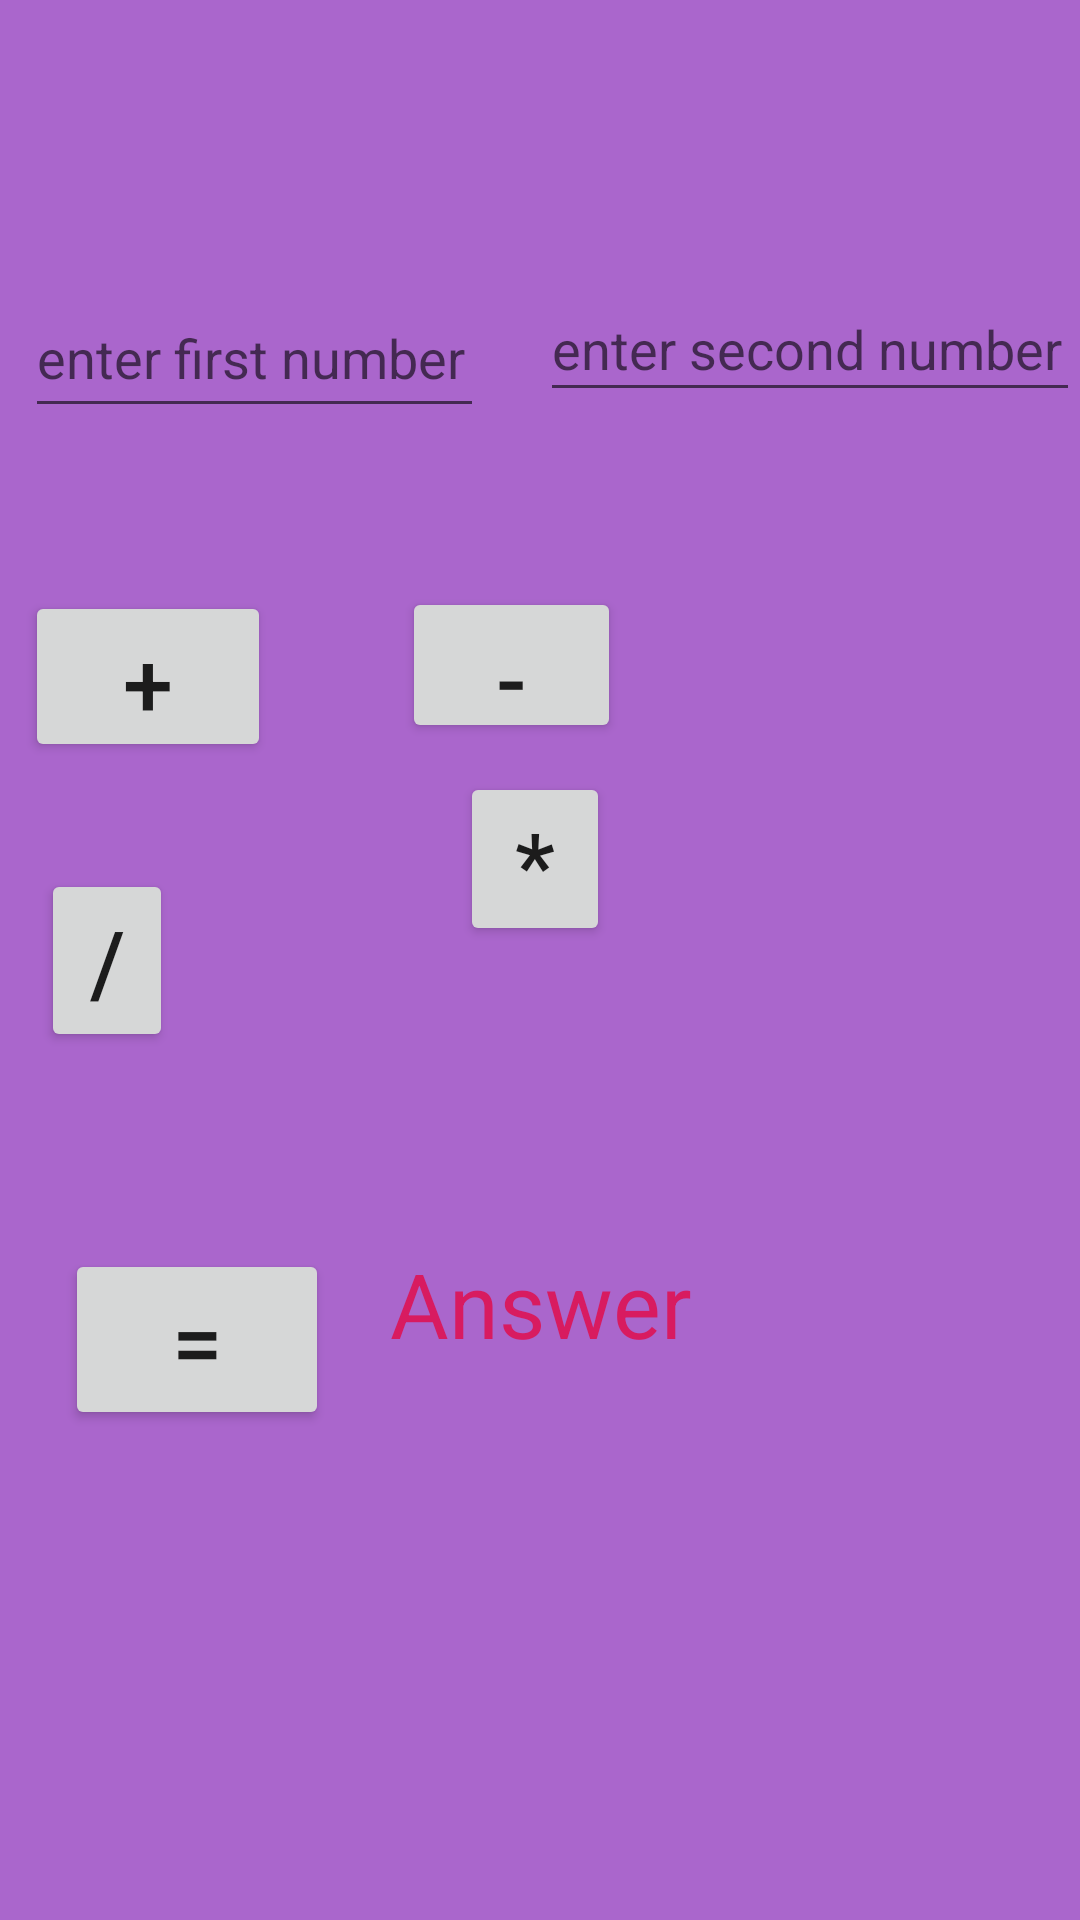

This screen was rendered from an Android layout file. Write that file and the resources it references.
<!-- AndroidManifest.xml: application theme Theme.Afatercalc -->
<!-- res/layout/activity_calculator.xml -->
<?xml version="1.0" encoding="utf-8"?>
<androidx.constraintlayout.widget.ConstraintLayout xmlns:android="http://schemas.android.com/apk/res/android"
    xmlns:app="http://schemas.android.com/apk/res-auto"
    xmlns:tools="http://schemas.android.com/tools"
    android:layout_width="match_parent"
    android:layout_height="match_parent"
    android:background="@android:color/holo_purple"
    tools:context=".CalculatorActivity">

    <TextView
        android:id="@+id/txt_Answer"
        android:layout_width="120dp"
        android:layout_height="48dp"
        android:hint="Enter first number"
        android:text="Answer"
        android:textColor="#D81B60"
        android:textSize="30sp"
        app:layout_constraintBottom_toBottomOf="parent"
        app:layout_constraintEnd_toEndOf="parent"
        app:layout_constraintHorizontal_bias="0.542"
        app:layout_constraintStart_toStartOf="parent"
        app:layout_constraintTop_toTopOf="parent"
        app:layout_constraintVertical_bias="0.7" />

    <EditText
        android:id="@+id/txt_first"
        android:layout_width="153dp"
        android:layout_height="50dp"
        android:ems="10"
        android:hint="enter first number"
        android:inputType="number"
        app:layout_constraintBottom_toBottomOf="parent"
        app:layout_constraintEnd_toEndOf="parent"
        app:layout_constraintHorizontal_bias="0.04"
        app:layout_constraintStart_toStartOf="parent"
        app:layout_constraintTop_toTopOf="parent"
        app:layout_constraintVertical_bias="0.157" />

    <EditText
        android:id="@+id/txt_second"
        android:layout_width="180dp"
        android:layout_height="45dp"
        android:ems="10"
        android:hint="enter second number"
        android:inputType="number"
        app:layout_constraintBottom_toBottomOf="parent"
        app:layout_constraintEnd_toEndOf="parent"
        app:layout_constraintHorizontal_bias="1.0"
        app:layout_constraintStart_toStartOf="parent"
        app:layout_constraintTop_toTopOf="parent"
        app:layout_constraintVertical_bias="0.155" />

    <Button
        android:id="@+id/btn_add"
        android:layout_width="82dp"
        android:layout_height="57dp"
        android:text="+"
        android:textSize="30sp"
        app:layout_constraintBottom_toBottomOf="parent"
        app:layout_constraintEnd_toEndOf="parent"
        app:layout_constraintHorizontal_bias="0.03"
        app:layout_constraintStart_toStartOf="parent"
        app:layout_constraintTop_toTopOf="parent"
        app:layout_constraintVertical_bias="0.338" />

    <Button
        android:id="@+id/btn_sub"
        android:layout_width="73dp"
        android:layout_height="52dp"
        android:text="-"
        android:textSize="30sp"
        app:layout_constraintBottom_toBottomOf="parent"
        app:layout_constraintEnd_toEndOf="parent"
        app:layout_constraintHorizontal_bias="0.467"
        app:layout_constraintStart_toStartOf="parent"
        app:layout_constraintTop_toTopOf="parent"
        app:layout_constraintVertical_bias="0.333" />

    <Button
        android:id="@+id/btn_mult"
        android:layout_width="50dp"
        android:layout_height="58dp"
        android:text="*"
        android:textSize="30sp"
        app:layout_constraintBottom_toBottomOf="parent"
        app:layout_constraintEnd_toEndOf="parent"
        app:layout_constraintHorizontal_bias="0.495"
        app:layout_constraintStart_toStartOf="parent"
        app:layout_constraintTop_toTopOf="parent"
        app:layout_constraintVertical_bias="0.442" />

    <Button
        android:id="@+id/btn_div"
        android:layout_width="44dp"
        android:layout_height="61dp"
        android:text="/"
        android:textSize="30sp"
        app:layout_constraintBottom_toBottomOf="parent"
        app:layout_constraintEnd_toEndOf="parent"
        app:layout_constraintHorizontal_bias="0.043"
        app:layout_constraintStart_toStartOf="parent"
        app:layout_constraintTop_toTopOf="parent" />

    <Button
        android:id="@+id/btn_equals"
        android:layout_width="wrap_content"
        android:layout_height="wrap_content"
        android:text="="
        android:textSize="30sp"
        app:layout_constraintBottom_toBottomOf="parent"
        app:layout_constraintEnd_toEndOf="parent"
        app:layout_constraintHorizontal_bias="0.08"
        app:layout_constraintStart_toStartOf="parent"
        app:layout_constraintTop_toTopOf="parent"
        app:layout_constraintVertical_bias="0.718" />

</androidx.constraintlayout.widget.ConstraintLayout>
<!-- resources referenced by this layout -->
<resources>
  <style name="Theme.Afatercalc" parent="Theme.MaterialComponents.DayNight.DarkActionBar">
          
          <item name="colorPrimary">@color/purple_500</item>
          <item name="colorPrimaryVariant">@color/purple_700</item>
          <item name="colorOnPrimary">@color/white</item>
          
          <item name="colorSecondary">@color/teal_200</item>
          <item name="colorSecondaryVariant">@color/teal_700</item>
          <item name="colorOnSecondary">@color/black</item>
          
          <item name="android:statusBarColor" tools:targetApi="l">?attr/colorPrimaryVariant</item>
          
      </style>
  <!-- not gathered from this repository: default colours our renderer supplied (Android Studio template values) -->
  <color name="purple_500">#FF6200EE</color>
  <color name="purple_700">#FF3700B3</color>
  <color name="teal_200">#FF03DAC5</color>
  <color name="teal_700">#FF018786</color>
  <color name="black">#FF000000</color>
  <color name="white">#FFFFFFFF</color>
</resources>
